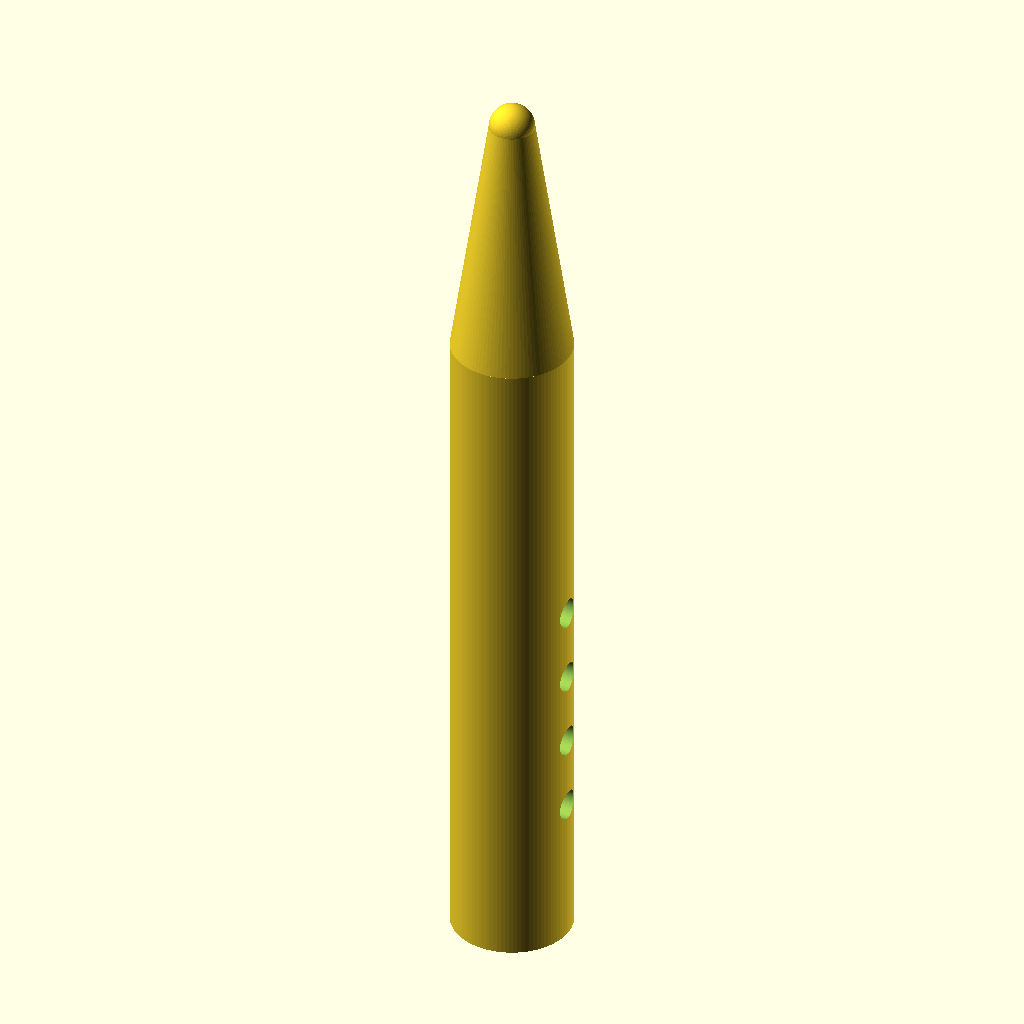
Cell 1: rendered with the file's own defaults.
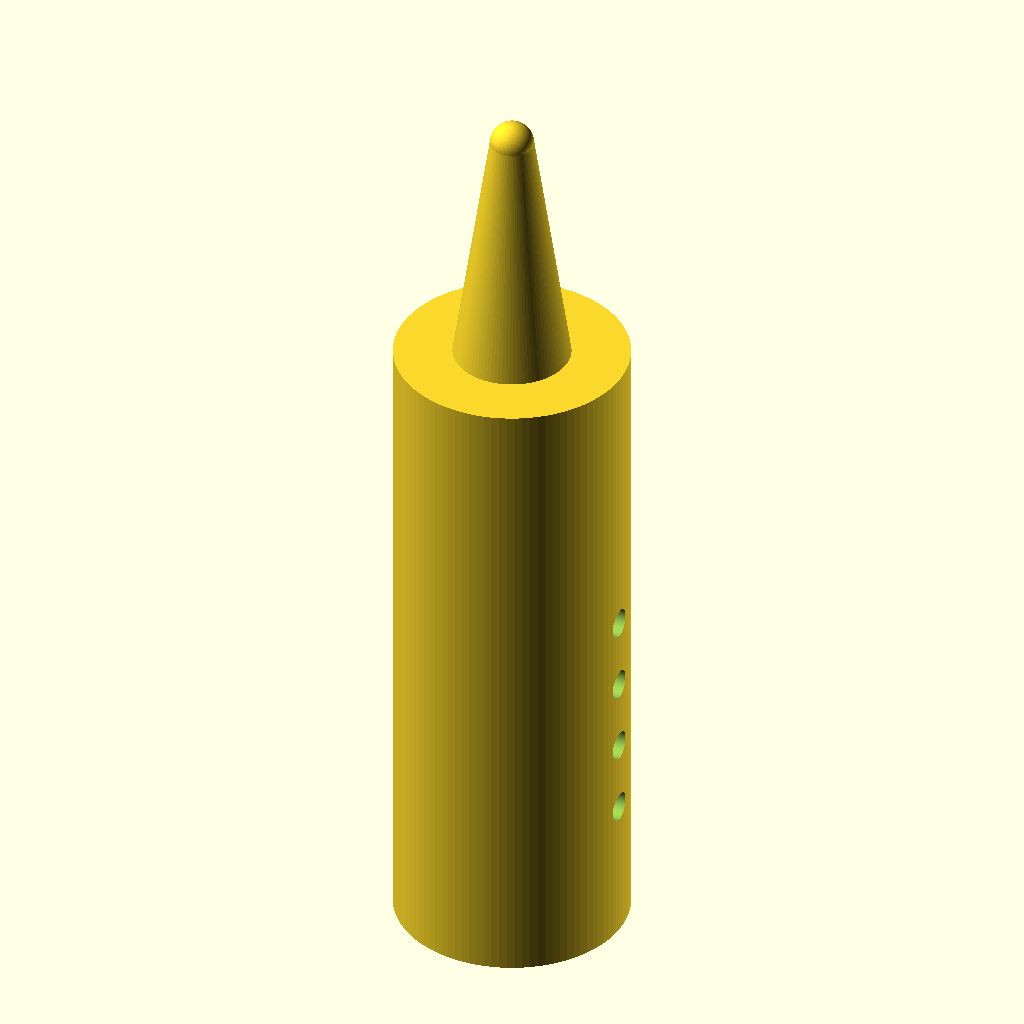
Cell 2 — handle_d set to 16, the other parameters unchanged.
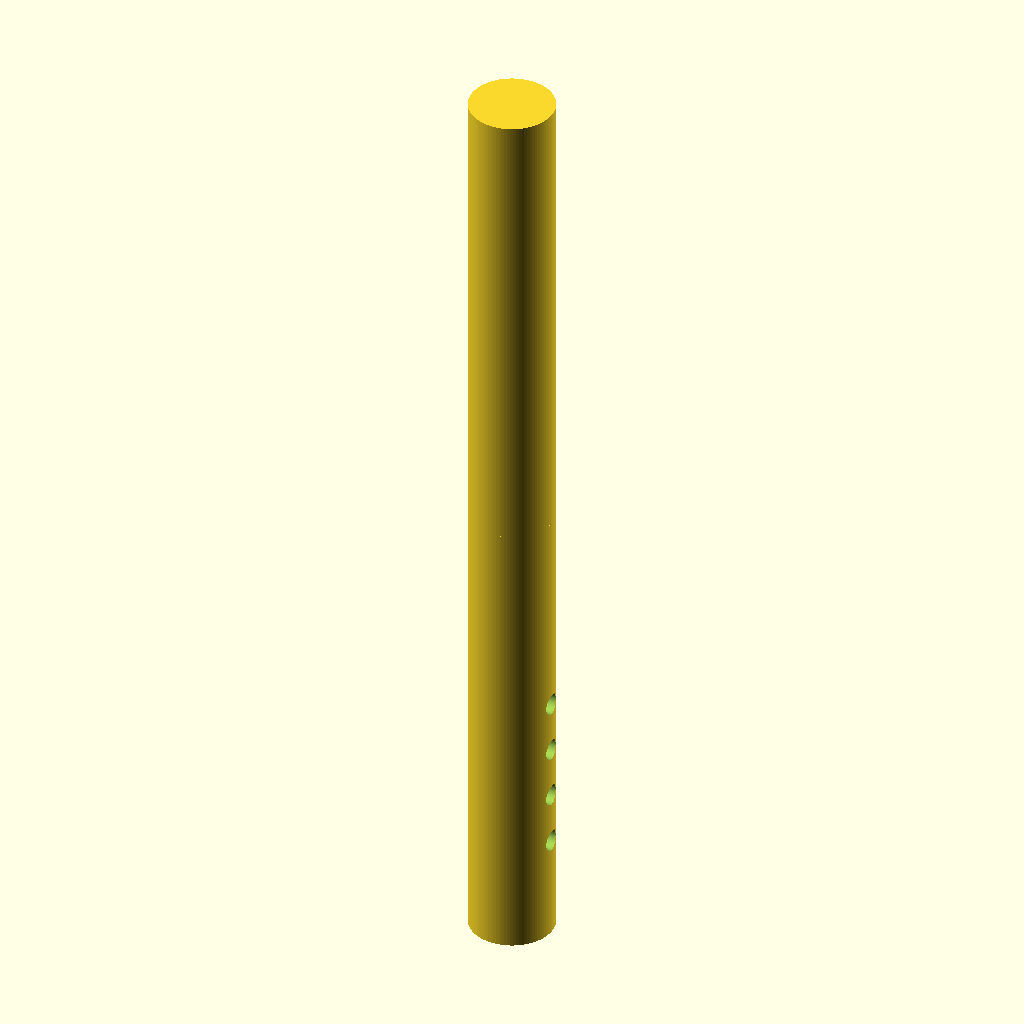
Cell 3: handle_h = 90 (everything else at default).
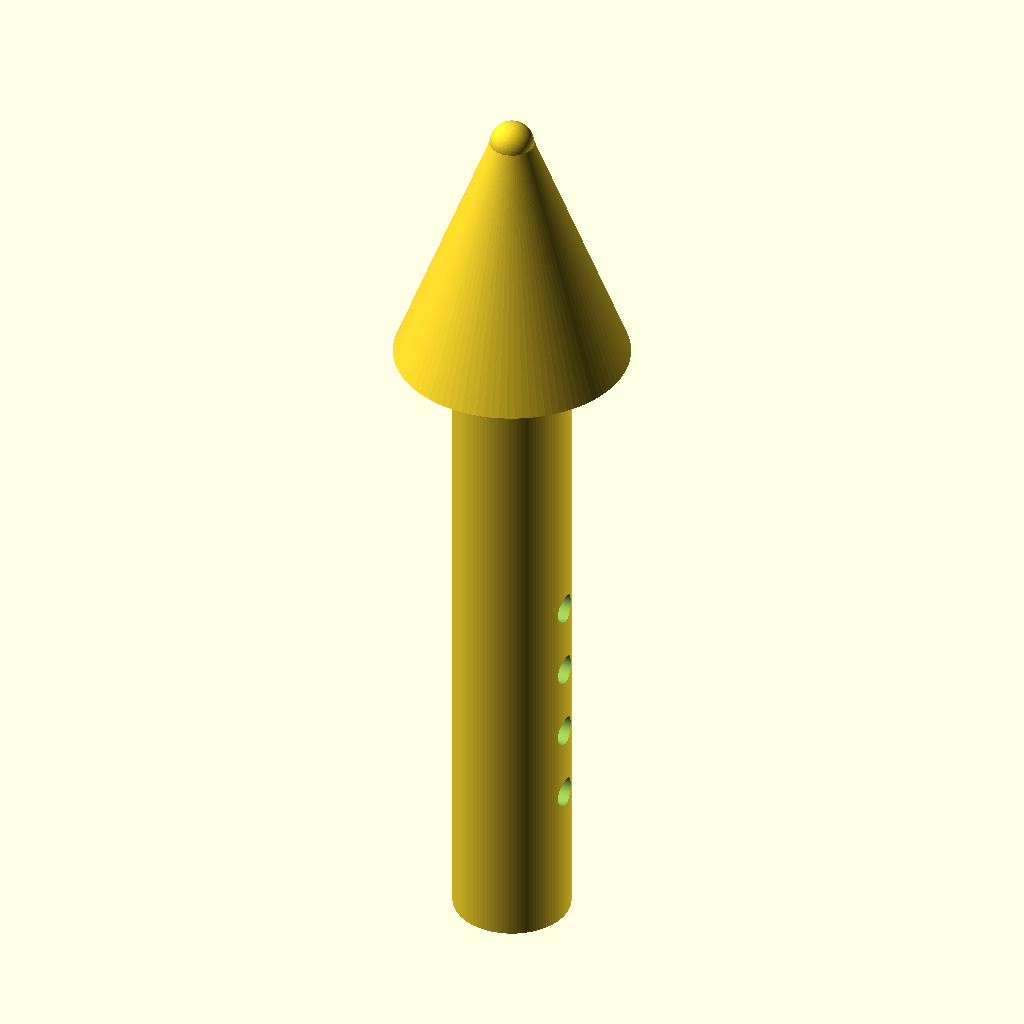
Cell 4: cone_top_d = 16 (everything else at default).
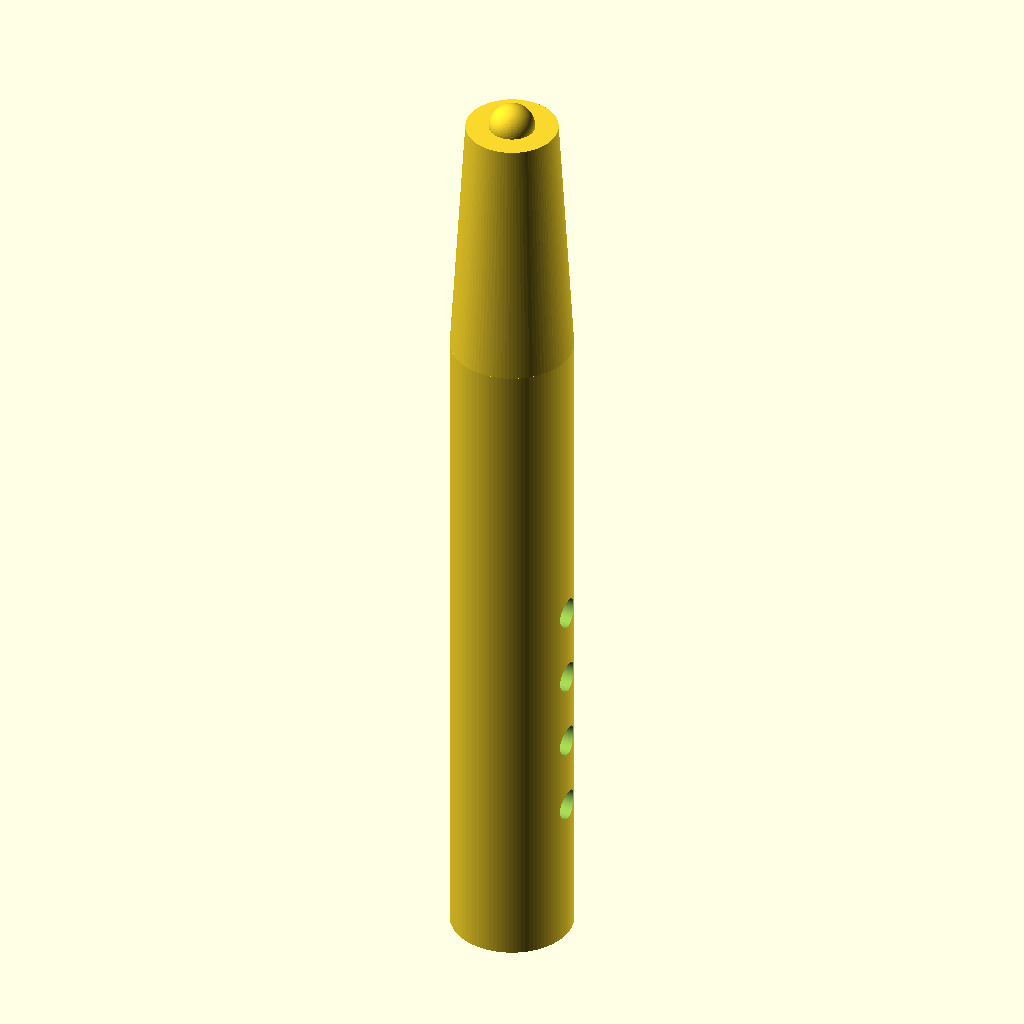
Cell 5: cone_tip_d = 6 (everything else at default).
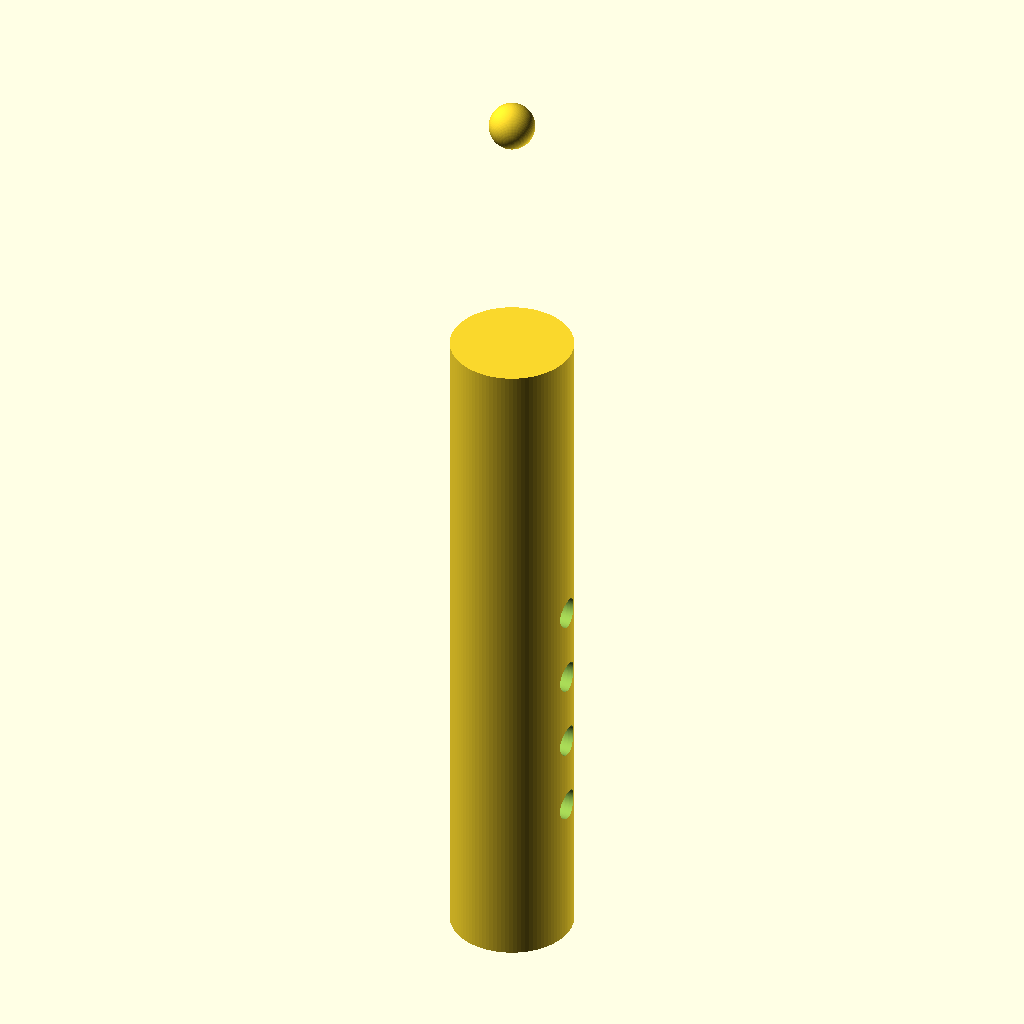
Cell 6 — cone_top_z set to 90, the other parameters unchanged.
All cells are drawn from the same view direction (rotation 55°, 0°, 25°, orthographic, colour scheme Cornfield), but the view is re-fitted for each cell, so position and scale can differ between cells as well as the parameter.
OpenSCAD source file bench/results/gpu-v5-g2/code/scadcoder-v5/micropestle_1p5ml_s1_a0.scad:
// Tissue-pestle for 1.5 mL microcentrifuge tube
// Print orientation: standing upright, handle on the bed

// ---------- Parameters ----------
handle_d      = 8;     // handle diameter (mm)
handle_h      = 45;    // handle height (mm)
cone_top_d    = 8;     // cone diameter at top of handle (mm)
cone_tip_d    = 3;     // cone diameter at tip (mm)
cone_top_z    = 45;    // cone top height (mm)
cone_tip_z    = 62;    // cone tip height (mm)
tip_d         = 3;     // rounded tip diameter (mm)
tip_centre_z  = 62;    // tip sphere centre height (mm)
groove_w      = 2;     // groove width (mm)
groove_depth  = 1;     // groove depth (mm)
groove_z      = [10, 15, 20, 25]; // groove centre heights (mm)
eps           = 0.5;   // cutter overshoot past faces (mm)

$fn = 96;

// ---------- Model ----------
difference() {
    union() {
        // Handle
        cylinder(d = handle_d, h = handle_h);
        // Cone (tapers from 8 to 3 mm)
        translate([0, 0, cone_top_z])
            cylinder(d1 = cone_top_d, d2 = cone_tip_d, h = cone_tip_z - cone_top_z);
        // Rounded tip (3 mm sphere centred at z = 62)
        translate([0, 0, tip_centre_z])
            sphere(d = tip_d);
    }
    // Grip grooves, cut fully through the handle
    for (z = groove_z)
        translate([0, 0, z])
            rotate([0, 90, 0])
                cylinder(d = groove_w, h = handle_d + 2 * groove_depth, d2 = groove_depth * 2);
}
Customizer parameters (derived from the source; name, type, default, range or options):
handle_d: number, default 8
handle_h: number, default 45
cone_top_d: number, default 8
cone_tip_d: number, default 3
cone_top_z: number, default 45
cone_tip_z: number, default 62
tip_d: number, default 3
tip_centre_z: number, default 62
groove_w: number, default 2
groove_depth: number, default 1
groove_z: vector, default [10, 15, 20, 25]
eps: number, default 0.5
